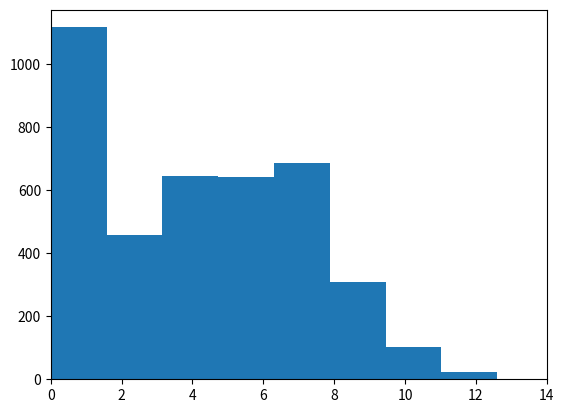

Reproduce this figure in Python.
import numpy as np
import matplotlib.pyplot as plt
import random
import math

class MarkovChain:
    def __init__(self):
        self.transition_matrix = {
            'A': {'A': 0.99, 'B': 0.005, 'C': 0.005},
            'B': {'A': 0.005, 'B': 0.99, 'C': 0.005},
            'C': {'A': 0.001, 'B': 0.004, 'C': 0.995}
        }
        sampleList = ['A','B','C']
        self.current_state = random.choices(sampleList, weights=(10, 10, 10), k=1)[0]


    def next_state(self):
        transition_probabilities = self.transition_matrix[self.current_state]
        next_state = random.choices(list(transition_probabilities.keys()), list(transition_probabilities.values()))[0]
        self.current_state = next_state
        return next_state
    def get_state(self):
        return self.current_state

    def set_transition(self, matrix):
        self.transition_matrix=matrix

# Usage example

# Set up the simulation parameters
box_size = 10
num_agents = 40
speed = 0.1*np.ones([num_agents,1])
noise = 0.01
radius = np.zeros(num_agents)
time = 100
const = 10
mc = []
colors = []
social = []
vradius = 1
for i in range(num_agents):
    mc.append(MarkovChain())
    colors.append('red')
    social.append(0.5 * np.random.rand() + 0.5) 
    
# Set up the initial positions and velocities of the agents
positions = np.random.uniform(size=(num_agents, 2)) * box_size
velocities = np.random.uniform(size=(num_agents, 2)) * speed
# Define a function to update the velocities of the agents
def update_velocities(positions, velocities, radius, speed, noise):
    # Compute the distances between all pairs of agents
    distances = np.linalg.norm(positions[:, np.newaxis] - positions, axis=2)
    
    # Find the indices of the neighbors within the specified radius
    neighbors=[]
    # Find the indices of the neighbors within the specified radius
    for i in range(num_agents):
       tempneigh = np.argwhere(distances<(radius[i]*social[i]))
       for j in tempneigh:
           if j[0]==i:
               neighbors.append(j)
    nearby = np.argwhere(distances < vradius)
    
    # Compute the average direction of the neighbors
    mean_direction = np.zeros((num_agents, 2))
    for i in range(num_agents):
        mystate = mc[i].get_state()
        school = 0
        swim = 0
        sleep = 0
        sum_direction = np.zeros(2)
        count = 0
        for j in neighbors:
            if j[0] == i:
                weight = abs(np.dot(positions[j[1]]-positions[j[0]],velocities[j[0]]))
                #sum_direction += weight * velocities[j[1]]
                #count += weight
                sum_direction += velocities[j[1]]*speed[j[1]]*weight
                count += speed[j[1]]*weight
        for j in nearby:
            if j[0] == i:
                state = mc[j[1]].get_state()
                if state == 'A':
                    school += 1
                elif state == 'B':
                    swim += 1
                else:
                    sleep += 1
        if school != 0 and swim !=0:
            matrix = {
                'A': {'A': 1-(0.005*(1+sleep))-.005*math.pow((swim/school),2), 'B': .005*math.pow((swim/school),2), 'C': 0.005*(1+sleep)},
                'B': {'A': .005*math.pow((school/swim),2), 'B': 1-(0.005*(1+sleep))-.005*math.pow((school/swim),2), 'C': 0.005*(1+sleep)},
                'C': {'A': (1/5)*(1-0.995*(sleep/(swim+school))), 'B': (4/5)*(1-0.995*(sleep/(swim+school))), 'C': 0.995*(sleep/(swim+school))}
            }
            mc[i].set_transition(matrix)
        elif school == 0 and swim !=0:
            matrix = {
                'A': {'A': 0.795-sleep*0.005-swim*0.05, 'B': .20+swim*.05, 'C': 0.005*(1+sleep)},
                'B': {'A': .001, 'B': .999-(0.005*(1+sleep)), 'C': 0.005*(1+sleep)},
                'C': {'A': (1/5)*(1-0.995*(sleep/(swim+school))), 'B': (4/5)*(1-0.995*(sleep/(swim+school))), 'C': 0.995*(sleep/(swim+school))}
            }
            mc[i].set_transition(matrix)
        elif school != 0 and swim ==0:
            matrix = {
                'A': {'A': 0.999-(0.005*(1+sleep)), 'B':0.001, 'C': 0.005*(1+sleep)},
                'B': {'A': .20+school*.05, 'B': 0.795-sleep*0.005-school*.05, 'C': 0.005*(1+sleep)},
                'C': {'A': (1/5)*(1-0.995*(sleep/(swim+school))), 'B': (4/5)*(1-0.995*(sleep/(swim+school))), 'C': 0.995*(sleep/(swim+school))}
            }
            mc[i].set_transition(matrix)
        else:
            matrix = {
                'A': {'A': 0.995-.0005*sleep, 'B': 0.005, 'C': 0.005*sleep},
                'B': {'A': 0.005, 'B': 0.995-0.005*sleep, 'C': 0.005*sleep},
                'C': {'A': 0.001, 'B': 0.004-(0.01*sleep/num_agents), 'C': 0.995+(0.01*sleep/num_agents)}
            }
            mc[i].set_transition(matrix)
        if count > 0:
            mean_direction[i] = sum_direction / count
    
    # Add some random noise to the direction
    noise_vector = np.random.normal(size=(num_agents, 2)) * noise
    
    # Normalize the direction and set the velocity of each agent
    norm = np.linalg.norm(mean_direction, axis=1)
    norm[norm == 0] = 1  # Avoid division by zero
    mean_direction /= norm[:, np.newaxis]
    for i in range(len(mean_direction)):
        if mean_direction[i][0] == 0 and mean_direction[i][1] == 0:
            velocities[i]+=noise_vector[i]
        else:
            velocities[i] = mean_direction[i] * speed[i] + noise_vector[i]
    normv = np.linalg.norm(velocities, axis=1)
    normv[normv == 0] = 1  # Avoid division by zero
    for i in range(num_agents):
        velocities[i] = velocities[i]/normv[i] * speed[i]
    #for i in range(num_agents):
        #sum_direction = np.zeros(2)
        #count = 0
        #for j in neighbors:
            #if j[0] == i:
                #weight = abs(np.dot(positions[j[1]]-positions[j[0]],velocities[j[0]])/speed)
                #sum_direction += weight * velocities[j[1]]
                #count += weight
        #if count > 0:
            #mean_direction[i] = sum_direction / count
        #if mean_direction[i][0] == 0 and mean_direction[i][1] == 0 :
            #mean_direction[i]=positions[i]
    
    # Add some random noise to the direction
    #noise_vector = np.random.normal(size=(num_agents, 2)) * noise
    #mean_direction += noise_vector
    
    # Normalize the direction and set the velocity of each agent
    #norm = np.linalg.norm(mean_direction, axis=1)
    #norm[norm == 0] = 1  # Avoid division by zero
    #mean_direction /= norm[:, np.newaxis]
    #for i in range(len(mean_direction)):
        #if mean_direction[i][0] == 0 and mean_direction[i][1] == 0:
            #velocities[i]=velocities[i]
        #else:
            #velocities[i] = mean_direction[i] * speed
    
    return velocities
# Run the simulation and display the results
fig, (ax1,ax2,ax3) = plt.subplots(1,3)

disthist = np.zeros((time, num_agents))
for i in range(time):
    # Update the velocities of the agents
    



    velocities = update_velocities(positions, velocities, radius, speed, noise)
    
    # Update the positions of the agents
    #print(colors)

    for j in range(num_agents):
        current_state = mc[j].next_state()
        #print(current_state)
        if current_state == 'A':
            speed[j] = 0.1
            colors[j] = 'black'
            noise = 0.005
            radius[j] = 4 * social[j]
            const = 8
        elif current_state == 'B':
            speed[j] = 0.1
            colors[j] = 'blue'
            noise = 0.005
            radius[j] = 0.25 * social[j]
            const = 12
        else:
            speed[j] = 0.01
            colors[j] = 'grey'
            noise = 0.0005
            radius[j] = 0
            const = 10
        a=10000; b=10000; c=10000; d=10000;
        if velocities[j][0]>0:
            a=(box_size-positions[j][0])/velocities[j][0]
        else:
            b=(0-positions[j][0])/velocities[j][0]

        if velocities[j][1]>0:
            c=(box_size-positions[j][1])/velocities[j][1]
        else:
            d=(0-positions[j][1])/velocities[j][1]
        weight = 0
        if a<b and a<c and a<d:
            if a<0:
                a=0
            distance = a * speed[j] 
            disthist[i][j]=distance

            weight = math.exp(-const*distance/box_size)
            sample = [0, 1]
            randomval= random.choices(sample, weights=(weight, 1-weight), k=1)
            
            if randomval[0] == 0:
                veladj = np.random.normal(size=2) * noise
                velocities[j][0]=-1*velocities[j][0]+veladj[0]
                velocities[j][1]+=veladj[1]
        elif b<c and b<d:
            if b<0:
                b=0
            distance = b * speed[j]
            #if i==randtime:
                #disthist[j]=distance

            weight = math.exp(-const*distance/box_size)
            sample = [0, 1]
            randomval= random.choices(sample, weights=(weight, 1-weight), k=1)
            if randomval[0] == 0:
                veladj = np.random.normal(size=2) * noise
                velocities[j][0]=-1*velocities[j][0]+veladj[0]
                velocities[j][1]+=veladj[1]
        elif c<d:
            if c<0:
                c=0
            distance = c * speed[j]
            
            disthist[i][j]=distance
            weight = math.exp(-const*distance/box_size)
            sample = [0, 1]
            randomval= random.choices(sample, weights=(weight, 1-weight), k=1)
            if randomval[0] == 0:
                veladj = np.random.normal(size=2) * noise
                velocities[j][1]=-1*velocities[j][1]+veladj[0]
                velocities[j][0]+=veladj[1]
        else:
            if d<0:
                d=0
            distance = d * speed[j]
            disthist[i][j]=distance
            weight = math.exp(-const*distance/box_size)
            sample = [0, 1]
            randomval= random.choices(sample, weights=(weight, 1-weight), k=1)
            if randomval[0] == 0:
                veladj = np.random.normal(size=2) * noise
                velocities[j][1]=-1*velocities[j][1]+veladj[0]
                velocities[j][0]+=veladj[1]
    
    positions += velocities
            
    #positions %= box_size
    cmap = plt.get_cmap('Blues')
    cols = cmap(social)
    # Plot the agents as arrows
    ax1.clear()
    ax1.quiver(positions[:, 0], positions[:, 1], velocities[:, 0], velocities[:, 1], color=cols,
              units='xy', scale=0.5, headwidth=5)
    ax1.set_xlim(0, box_size)
    ax1.set_ylim(0, box_size)
    ax2.clear()
    ax2.hist(disthist[i], bins=5)
    ax2.set_xlim(0, box_size+4)
    ax2.set_ylim(0, num_agents)
    ax3.clear()
    ax3.quiver(positions[:, 0], positions[:, 1], velocities[:, 0], velocities[:, 1], color=colors,
              units='xy', scale=0.5, headwidth=5)
    ax3.set_xlim(0, box_size)
    ax3.set_ylim(0, box_size)
    plt.pause(0.001)

#plt.show()
#plt.close()
#fig, ax = plt.subplots()
plt.show()
plt.close()
plt.hist(disthist.flatten(), bins=60)
plt.xlim(0, box_size+4)
plt.show()
